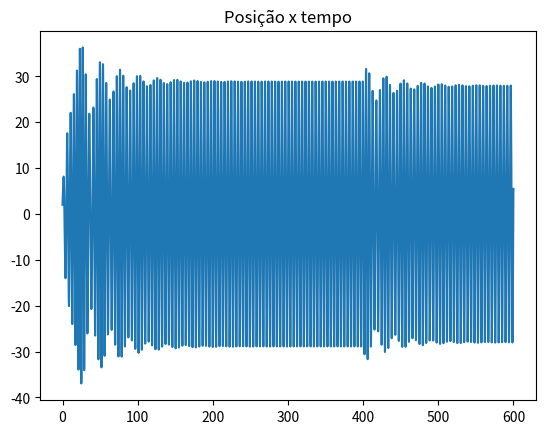

The script that saved this image:
import matplotlib.pyplot as plt
import numpy as np

def abfourier(tp,xp,it0,it1,nf):
#
# cálculo dos coeficientes de Fourier a_nf e b_nf
#       a_nf = 2/T integral ( xp cos( nf w) ) dt   entre tp(it0) e tp(it1)
#       b_nf = 2/T integral ( xp sin( nf w) ) dt   entre tp(it0) e tp(it1)    
# integracao numerica pela aproximação trapezoidal
# input: matrizes tempo tp   (abcissas)
#                 posição xp (ordenadas) 
#       indices inicial it0
#               final   it1  (ao fim de um período)   
#       nf índice de Fourier
# output: af_bf e bf_nf  
# 
    dt=tp[1]-tp[0]
    per=tp[it1]-tp[it0]
    ome=2*np.pi/per

    s1=xp[it0]*np.cos(nf*ome*tp[it0])
    s2=xp[it1]*np.cos(nf*ome*tp[it1])
    st=xp[it0+1:it1]*np.cos(nf*ome*tp[it0+1:it1])
    soma=np.sum(st)
    
    q1=xp[it0]*np.sin(nf*ome*tp[it0])
    q2=xp[it1]*np.sin(nf*ome*tp[it1])
    qt=xp[it0+1:it1]*np.sin(nf*ome*tp[it0+1:it1])
    somq=np.sum(qt)
    
    intega=((s1+s2)/2+soma)*dt
    af=2/per*intega
    integq=((q1+q2)/2+somq)*dt
    bf=2/per*integq
    return af,bf

def maxminv(xm1,xm2,xm3,ym1,ym2,ym3):
# Máximo ou mínimo usando o polinómio de Lagrange
# Dados (input): (x0,y0), (x1,y1) e (x2,y2)
# Resultados (output): xm, ymax
    xab=xm1-xm2
    xac=xm1-xm3
    xbc=xm2-xm3
    a=ym1/(xab*xac)
    b=-ym2/(xab*xbc)
    c=ym3/(xac*xbc)
    xmla=(b+c)*xm1+(a+c)*xm2+(a+b)*xm3
    xm=0.5*xmla/(a+b+c)
    xta=xm-xm1
    xtb=xm-xm2
    xtc=xm-xm3
    ymax=a*xtb*xtc+b*xta*xtc+c*xta*xtb
    return xm, ymax

t0 = 0.0
tf = 600
dt = 0.001
n = int((tf-t0)/dt)
k = 1
m = 1
x0 = 2
v0 = 4
beta = 0.001
b = 0.05
f0 = 7.5

t = np.zeros(n+1)
x = np.zeros(n+1)
vx = np.zeros(n+1)
ax = np.zeros(n+1)


x[0] = x0
vx[0] = v0


for i in range(n):
    if(t[i]>=400):
        t[i+1] = t[i] + dt
        ax[i] = (-k*x[i]*(1 + 2*beta*x[i]**2) -b*vx[i]  +f0*np.cos(1.37*t[i]))/m
        vx[i+1] = vx[i] + ax[i] * dt
        x[i+1] = x[i] + vx[i+1] * dt
    else:
        t[i+1] = t[i] + dt
        ax[i] = (-k*x[i]*(1 + 2*beta*x[i]**2) -b*vx[i]  +f0*np.cos(1.4*t[i]))/m
        vx[i+1] = vx[i] + ax[i] * dt
        x[i+1] = x[i] + vx[i+1] * dt

plt.title("Posição x tempo")
plt.plot(t,x)
plt.show()

peaks = []
for i in range(n):
    if(x[i-1]<x[i] and x[i]>x[i+1] and t[i]>550):
        peaks.append(i)


tmax = np.zeros(len(peaks))
xmax = np.zeros(len(peaks))
c=0
for i in peaks:
    tmax[c], xmax[c] = maxminv(t[i-1], t[i], t[i+1], x[i-1], x[i], x[i+1])
    c+=1

amplitude = np.mean(xmax)
print("Amplitude", amplitude) 
periodo = tmax[1]-tmax[0]
print("Período", periodo)
